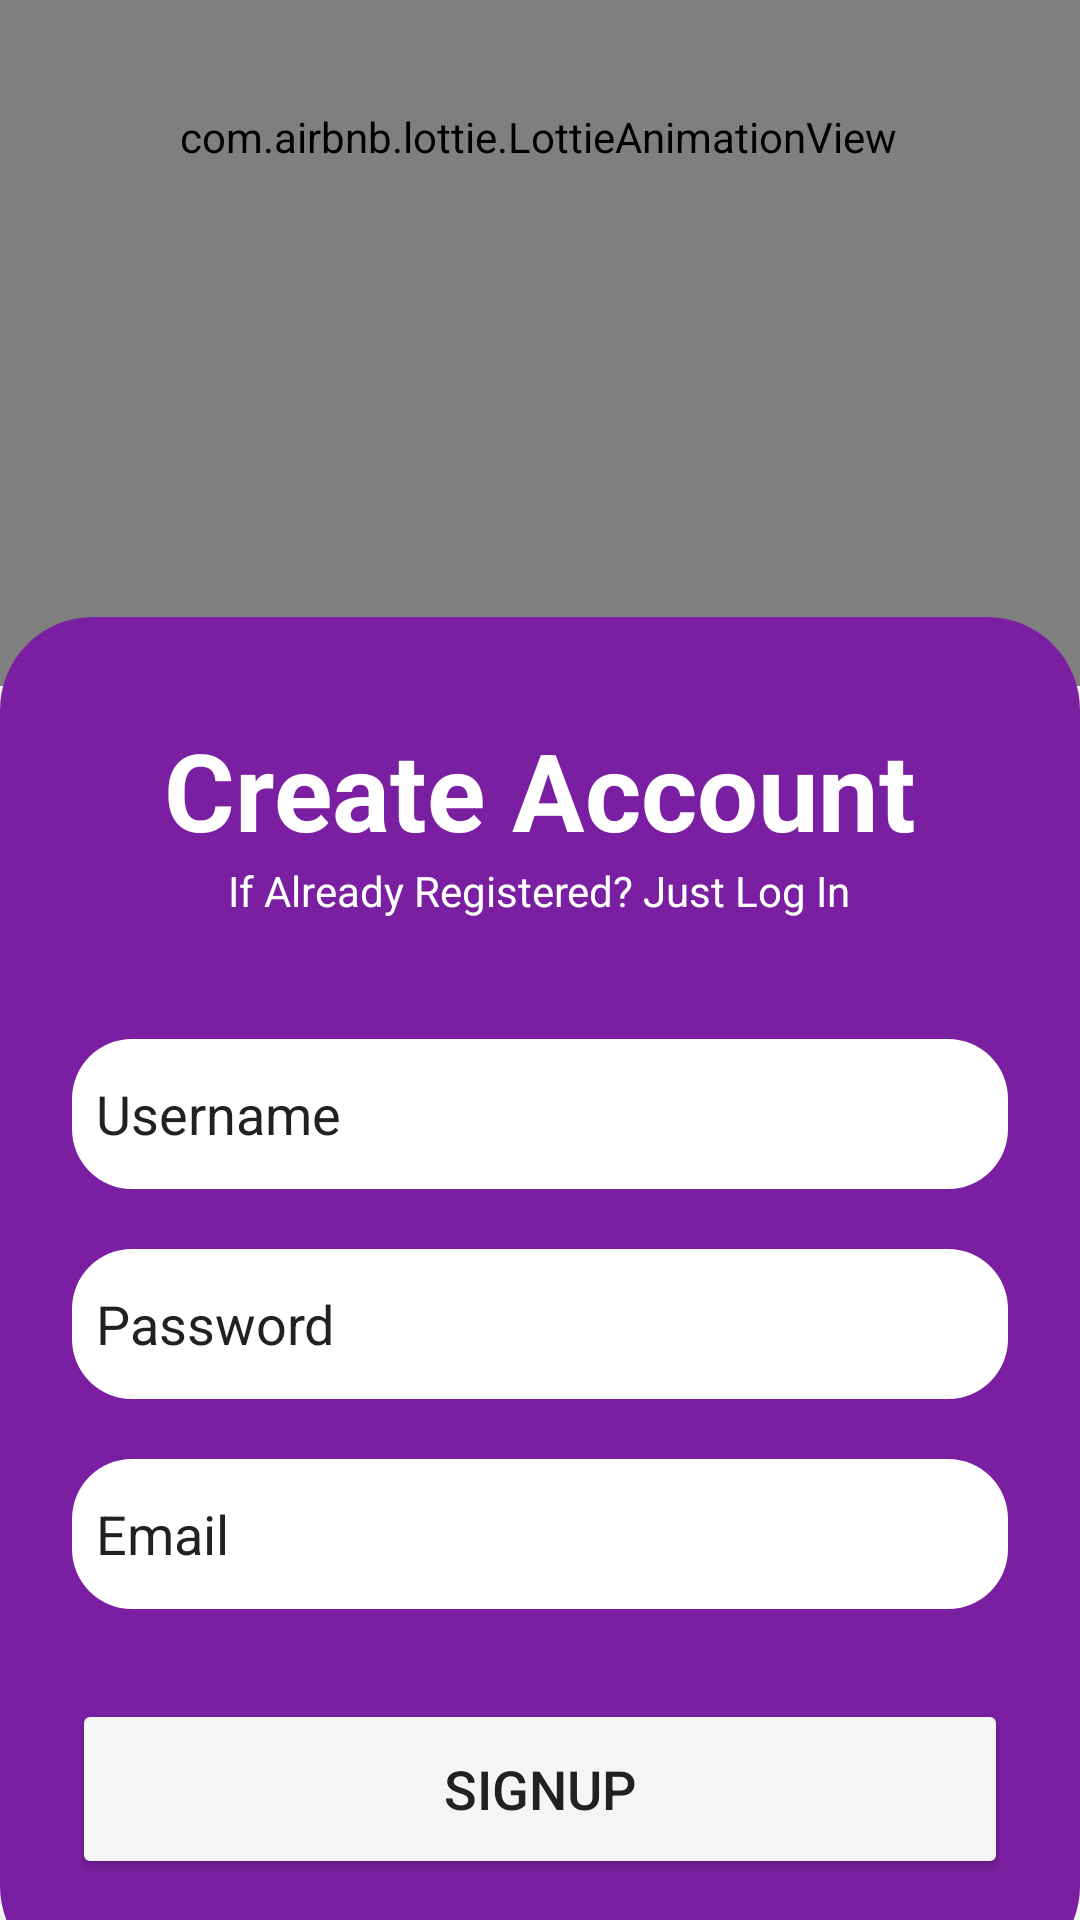

Here is an Android app screen rendered from its layout file. Give the layout XML and the strings, colors and styles it references.
<!-- AndroidManifest.xml: application theme Theme.DarkMatter -->
<!-- res/layout/activity_signup_screen.xml -->
<?xml version="1.0" encoding="utf-8"?>
<androidx.constraintlayout.widget.ConstraintLayout xmlns:android="http://schemas.android.com/apk/res/android"
    xmlns:app="http://schemas.android.com/apk/res-auto"
    xmlns:tools="http://schemas.android.com/tools"
    android:layout_width="match_parent"
    android:layout_height="match_parent"
    android:background="@color/light_gray"
    tools:context=".Signup_Screen">


    <com.airbnb.lottie.LottieAnimationView
        android:id="@+id/animation_view"
        android:layout_width="373dp"
        android:layout_height="366dp"
        android:foregroundGravity="center"
        app:layout_constraintBottom_toTopOf="@+id/linearLayout"
        app:layout_constraintEnd_toEndOf="parent"
        app:layout_constraintHorizontal_bias="0.578"
        app:layout_constraintStart_toStartOf="parent"
        app:layout_constraintTop_toTopOf="parent"
        app:layout_constraintVertical_bias="0.86"
        app:lottie_autoPlay="true"
        app:lottie_loop="true"
        app:lottie_rawRes="@raw/imge" />

    <LinearLayout
        android:id="@+id/linearLayout"
        android:layout_width="match_parent"
        android:layout_height="454dp"
        android:layout_gravity="center_horizontal"
        android:background="@drawable/border"
        android:layout_marginBottom="-20dp"
        android:gravity="center"
        android:orientation="vertical"
        android:padding="24dp"
        app:layout_constraintBottom_toBottomOf="parent"
        app:layout_constraintEnd_toEndOf="parent"
        app:layout_constraintHorizontal_bias="0.481"
        app:layout_constraintStart_toStartOf="parent"
        app:layout_constraintTop_toTopOf="parent"
        app:layout_constraintVertical_bias="1.0">

        <TextView
            android:id="@+id/loginText"
            android:layout_width="match_parent"
            android:layout_height="wrap_content"
            android:text="Create Account"
            android:textAlignment="center"
            android:textColor="@color/white"
            android:textSize="36sp"
            android:textStyle="bold" />

        <TextView
            android:id="@+id/textView12"
            android:layout_width="wrap_content"
            android:layout_height="wrap_content"
            android:layout_gravity="center"
            android:text=" If Already Registered? Just Log In "
            android:textColor="@color/white" />

        <EditText
            android:id="@+id/username"
            android:layout_width="match_parent"
            android:layout_height="50dp"
            android:layout_marginTop="40dp"
            android:background="@drawable/edit"
            android:drawableLeft="@drawable/user"
            android:drawablePadding="8dp"
            android:hint="Username"
            android:inputType="textEmailAddress"
            android:padding="8dp"
            android:textColor="@color/black"
            android:textColorHighlight="@color/black"
            android:textColorHint="@color/black" />

        <EditText
            android:id="@+id/password"
            android:layout_width="match_parent"
            android:layout_height="50dp"
            android:layout_marginTop="20dp"
            android:background="@drawable/edit"
            android:drawableLeft="@drawable/pass"
            android:drawablePadding="8dp"
            android:hint="Password"
            android:inputType="textPassword"
            android:padding="8dp"
            android:textColor="@color/black"
            android:textColorHighlight="@color/black"
            android:textColorHint="@color/black"
            tools:ignore="DuplicateIds" />


        <EditText
            android:id="@+id/email"
            android:layout_width="match_parent"
            android:layout_height="50dp"
            android:layout_marginTop="20dp"
            android:background="@drawable/edit"
            android:drawableLeft="@drawable/pass"
            android:drawablePadding="8dp"
            android:hint="Email"
            android:inputType="textEmailAddress"
            android:padding="8dp"
            android:textColor="@color/black"
            android:textColorHighlight="@color/black"
            android:textColorHint="@color/black" />


        <Button
            android:id="@+id/loginButton"
            android:layout_width="match_parent"
            android:layout_height="60dp"
            android:layout_marginTop="30dp"
            android:backgroundTint="@color/light_gray"
            android:text="SIGNUP"
            android:textColor="@color/black"
            android:textSize="18sp"
            app:cornerRadius="20dp" />


    </LinearLayout>


</androidx.constraintlayout.widget.ConstraintLayout>
<!-- resources referenced by this layout -->
<resources>
  <color name="black">#212121</color>
  <color name="light_gray">#F5F5F5</color>
  <color name="white">#FFFF</color>
  <!-- drawable border (drawable) -->
  <?xml version="1.0" encoding="utf-8"?>
  <shape xmlns:android="http://schemas.android.com/apk/res/android"
      android:shape="rectangle">
  
      <stroke
          android:width="2dp"
          android:color="@color/purple"/>
  
      <solid android:color="@color/purple"/>
  
      <corners
          android:radius="30dp"/>
  
  
  </shape>
  <!-- drawable edit (drawable) -->
  <?xml version="1.0" encoding="utf-8"?>
  <shape xmlns:android="http://schemas.android.com/apk/res/android"
      android:shape="rectangle">
  
      <solid
          android:color="@color/white"/>
      <corners
          android:radius="20dp"/>
      <stroke
          android:color="@color/white"/>
  
  </shape>
  <style name="Theme.DarkMatter" parent="android:Theme.Material.Light.NoActionBar" />
  <color name="purple">#7B1FA2</color>
</resources>
